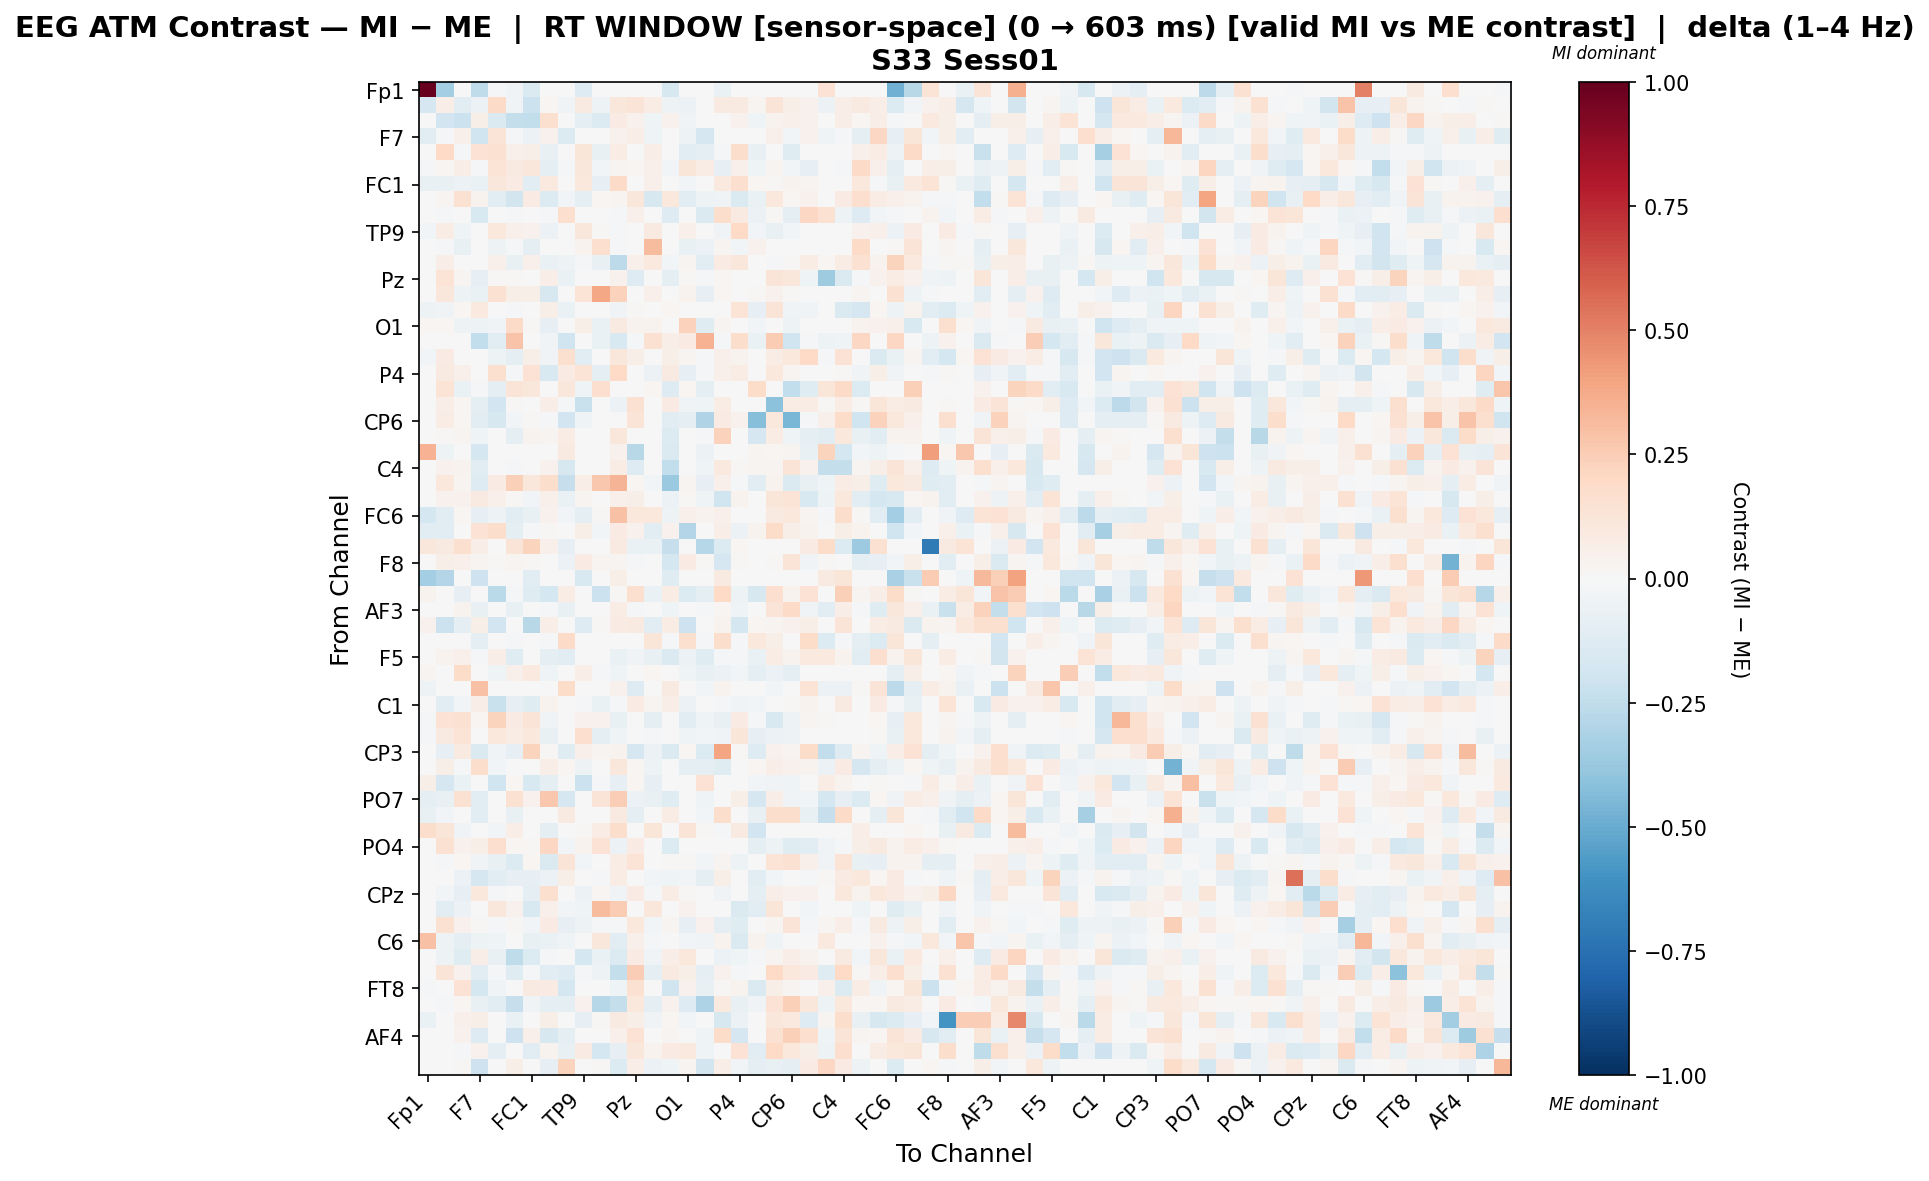

Data behind this chart, as committed beside it:
, Fp1, Fz, F3, F7, FT9, FC5, FC1, C3, T7, TP9, CP5, CP1, Pz, P3, P7, O1, Oz, O2, P4, P8, TP10, CP6, CP2
Fp1, 1.0, -0.3384, 0.0, -0.2518, -0.01436, -0.03897, -0.1436, 0.0, 0.0, -0.1326, 0.0, 0.0, 0.0, 0.0, -0.162, 0.001511, 0.0, -0.06769, 0.0, 0.0, 0.0, 0.0, 0.0
Fz, -0.171, 0.06364, -0.116, -0.06079, 0.1919, -0.03154, -0.2152, 0.02019, -0.03173, 0.09131, -0.05025, 0.1149, 0.1302, 0.07394, -0.05385, -0.06074, 0.0, 0.08856, 0.08995, 0.02362, 0.1292, 0.05781, 0.03987
F3, 0.0, -0.1947, -0.2119, 0.05727, -0.1455, -0.2411, -0.2456, 0.1614, 0.0, -0.09766, -0.1383, 0.08448, 0.04611, -0.04046, 0.04165, -0.03389, 0.0, 0.0, 0.04513, -0.04511, 0.03708, 0.05136, 0.04537
F7, -0.1111, -0.02264, 0.04999, -0.2013, 0.1308, -0.008937, -0.0606, 0.04187, -0.1347, 0.0, 0.0, 0.04442, 0.06375, -0.03944, 0.007419, -0.04713, -0.1716, -0.003351, 0.0, -0.003848, 0.05299, -0.02934, 0.03991
FT9, -0.005409, 0.1986, -0.01395, 0.1451, 0.1538, 0.05252, 0.0578, -0.07253, 0.0, 0.119, -0.07241, 0.07398, 0.007637, 0.06948, 0.0, -0.105, -0.09834, -0.02051, 0.1755, -0.07118, -0.006609, -0.1219, 0.0
FC5, -0.01543, 0.01692, 0.06682, -0.0193, 0.1387, 0.0866, 0.1171, -0.08626, -0.01816, 0.1154, -0.02743, 0.02372, 0.01716, 0.05123, -0.03112, 0.1213, 0.07605, -0.07955, 0.04972, -0.04673, 0.0262, -0.02724, -0.07833
FC1, -0.07317, -0.07537, -0.05868, -0.06681, 0.1153, 0.08163, -0.1042, 0.09448, 0.0, 0.1056, -0.08358, 0.1904, 0.0, 0.05439, 0.0, -0.02439, 0.0, 0.09392, 0.1701, 0.01825, 0.01017, 0.03153, 0.03084
C3, 0.0, 0.02551, 0.1556, 0.03706, -0.1041, -0.1824, 0.08246, -0.1356, -0.02988, -0.101, 0.02112, 0.02402, 0.1124, -0.161, 0.1087, -0.1134, -0.04758, -0.03904, -0.1423, -0.06892, 0.1091, 0.0228, 0.04142
T7, 0.0, -0.01979, 0.0, -0.152, 0.0, -0.009236, 0.0, -0.01649, 0.1694, 0.0, 0.0, -0.01747, 0.05336, 0.0, -0.1276, 0.0, -0.1475, 0.1755, 0.08849, -0.06102, 0.01358, -0.09534, 0.2064
TP9, -0.02976, 0.07301, -0.04393, 0.0, 0.1064, 0.04836, 0.04055, -0.05963, 0.0, 0.1145, 0.009277, -0.01738, 0.0, 0.09364, 0.0, 0.0483, 0.0, -0.03761, 0.2002, -0.02463, -0.07754, -0.02639, 0.0
CP5, 0.0, -0.02114, -0.07047, 0.0, -0.05203, -0.01534, -0.09989, -0.003434, 0.0, 0.0322, 0.1672, -0.02328, 0.0, 0.3181, 0.0, -0.07255, -0.06235, 0.02877, -0.02448, 0.04455, 0.0, 0.0, 0.0
CP1, 0.0, 0.06587, 0.006106, 0.002486, 0.05356, -0.07551, 0.0496, -0.06445, -0.0481, -0.02276, -0.0766, -0.2604, 0.05423, 0.1008, -0.0278, 0.02881, -0.1147, 0.07926, 0.1108, 0.0, -0.01621, 0.01218, 0.07459
Pz, 0.0, 0.1393, 0.02801, -0.08107, 0.009087, 0.00919, 0.0, 0.06652, -0.06935, 0.0, 0.0, 0.04411, -0.1254, 0.0, -0.09388, 0.01007, -0.01715, 0.02075, 0.0, 0.0, 0.13, 0.11, -0.04505
P3, 0.0, 0.1128, -0.05251, -0.06625, 0.154, 0.05483, 0.06057, -0.158, 0.0, 0.139, 0.3833, 0.2325, 0.0, 0.05376, 0.0, 0.03822, -0.08431, 0.02322, 0.003752, 0.008869, 0.04479, 0.008869, 0.0
P7, -0.05438, -0.03729, 0.02339, 0.09975, 0.0, -0.02332, 0.0, 0.06008, -0.06373, 0.0, 0.0, -0.03328, 0.009488, 0.0, 0.0217, 0.0, -0.0007119, -0.00212, 0.1384, -0.07954, 0.1293, -0.03127, -0.03886
O1, 0.02074, 0.01805, -0.05207, -0.05215, -0.03529, 0.1941, 0.007999, -0.07815, 0.0, 0.06038, -0.06566, 0.0922, 0.03425, 0.03899, 0.0, 0.2302, -0.1238, 0.0239, 0.006194, -0.02475, 0.005805, -0.05085, 0.0
Oz, 0.0, 0.0, 0.0, -0.2491, -0.1095, 0.2881, 0.0, -0.0374, -0.1978, 0.0, -0.0683, -0.1504, -0.01952, 0.1536, 0.06899, 0.08061, 0.3491, -0.009349, 0.1726, -0.069, 0.253, -0.1962, -0.02262
O2, -0.02778, 0.07847, 0.0, -0.006814, -0.04991, -0.1011, 0.05533, -0.03462, 0.1632, -0.1101, 0.007687, 0.1146, 0.05726, 0.001543, 0.05976, 0.02752, -0.01874, 0.05368, 0.03145, 0.0, 0.07448, 0.1046, 0.2022
P4, 0.0, 0.09165, 0.04865, 0.0, 0.1617, -0.02146, 0.1464, -0.1556, 0.08084, 0.1366, -0.09077, 0.1954, 0.0, -0.0579, 0.09161, -0.08348, -0.02276, 0.04781, 0.07527, 0.0, 0.1031, 0.02611, 0.0
P8, 0.0, 0.1368, -0.06949, -0.009016, -0.101, 0.1327, 0.1127, 0.003372, 0.113, -0.04029, 0.1701, 0.0, 0.0, 0.01914, -0.1286, 0.02237, -0.09528, 0.0, 0.0, 0.1865, 0.0, -0.2449, -0.1219
TP10, 0.0, 0.06697, 0.01725, -0.09241, -0.1889, 0.01319, 0.00468, 0.06288, -0.02014, -0.2265, 0.0, -0.06015, 0.1545, 0.005965, 0.08565, -0.03244, -0.04337, 0.07415, 0.001652, 0.0, -0.4123, 0.071, 0.07296
CP6, 0.0, 0.07563, 0.01603, -0.1071, -0.1601, -0.02371, 0.01393, -0.01626, -0.194, -0.04347, 0.0, 0.002077, 0.132, 0.002612, -0.1119, -0.08793, -0.2986, 0.08372, 0.04123, -0.4226, 0.1035, -0.4561, -0.009502
CP2, 0.0, 0.01337, 0.02809, -0.0465, 0.0, -0.09802, 0.03531, 0.02487, 0.07456, 0.0, 0.0, 0.114, -0.001418, 0.0, -0.1402, 0.0, -0.01531, 0.2326, 0.0, -0.1698, 0.07204, -0.04233, -0.09901
Cz, 0.3505, -0.0495, 0.0, -0.1724, 0.0, 0.0, -0.006416, 0.0, 0.09194, 0.0, 0.0, 0.04054, -0.2763, 0.0, -0.1441, 0.0, -0.0568, -0.004451, 0.0, 0.02477, 0.01821, 0.02841, -0.07734
C4, 0.0, 0.04093, 0.03634, -0.1154, -0.005728, -0.0105, -0.003819, 0.0408, -0.1636, 0.0, 0.0, 0.0776, -0.1287, 0.0, -0.2467, 0.0, -0.04443, 0.09533, 0.01086, 0.02638, 0.0296, 0.1261, 0.04549
T8, 0.0, 0.1092, 0.02808, -0.1298, 0.08407, 0.2399, 0.1164, 0.1728, -0.2285, 0.06684, 0.2694, 0.3389, 0.02294, -0.02919, -0.3726, 0.02584, -0.08368, 0.05285, -0.01045, -0.1129, 0.03553, -0.1458, -0.07577
FT10, 0.0, 0.04492, 0.04034, 0.0916, 0.04887, 0.008002, -0.02356, 0.04953, -0.06495, 0.02946, 0.0, 0.05007, 0.05936, 0.0, -0.06235, 0.01224, -0.04613, -0.1991, 0.0359, 0.0, 0.1223, 0.1404, -0.1515
FC6, -0.1724, -0.1144, 0.02029, -0.07858, -0.05342, -0.1045, -0.07514, 0.0397, -0.02977, -0.09068, 0.01539, 0.2905, 0.1042, 0.1033, -0.05304, 0.05052, 0.03867, 0.05044, 0.001288, 0.0, 0.08955, 0.1077, 0.02405
FC2, -0.1033, -0.111, -0.006245, 0.1447, 0.1758, -0.09536, -0.01009, 0.01053, 0.0, 0.05955, -0.02562, 0.07909, 0.04466, -0.1106, 0.04184, -0.2892, 0.0, 0.06429, -0.05968, 0.03525, 0.183, 0.05547, 0.03197
F4, 0.1172, 0.08708, 0.1594, 0.06308, 0.0, 0.1256, 0.2264, 0.05437, -0.08192, 0.0, 0.0, 0.08864, -0.06365, -0.06775, -0.2289, 0.0, -0.2814, -0.1406, 0.01927, 0.0, 0.0, 0.0, 0.08223
F8, 0.0, 0.06093, 0.05058, 0.02696, 0.01293, 0.02591, 0.01101, -0.0058, -0.05555, 0.08002, 0.03047, 0.02524, -0.0127, 0.0, -0.1745, 0.08315, 0.01108, -0.1675, 0.01061, 0.0, 0.008649, 0.1267, -0.03337
Fp2, -0.338, -0.2895, 0.0, -0.2039, 0.0, 0.0, -0.1147, 0.0, 0.0, -0.1491, 0.0, 0.05813, 0.0, 0.0, -0.1183, 0.002657, 0.0, 0.09164, 0.0, 0.0, 0.0, 0.0, 0.005536
AF7, 0.03781, -0.004165, -0.08574, 0.0, -0.2726, -0.02222, -0.1229, -0.1742, 0.07126, 0.006433, -0.2174, 0.01474, 0.157, -0.06409, 0.07781, -0.1406, -0.0872, 0.2019, -0.05105, -0.16, 0.1652, 0.03677, 0.1484
AF3, 0.0, -0.005778, 0.03791, -0.07433, 0.0, -0.0731, 0.002736, -0.01774, -0.07457, 0.0, 0.0, 0.07788, -0.01196, 0.0, -0.04355, 0.0, -0.01907, 0.01566, -0.04263, 0.0, 0.1276, 0.1936, -0.03274
AFz, 0.04147, -0.2153, -0.09693, 0.05557, -0.1932, 0.0007848, -0.279, 0.0703, 0.0, -0.1273, 0.01542, 0.08136, 0.08675, -0.115, 0.07453, -0.2099, 0.0, 0.0354, -0.1755, 0.02195, 0.02381, 0.04244, 0.05719
F1, 0.0, 0.0, 0.0, -0.09144, 0.0, -0.0216, 0.0, -0.0216, 0.1882, 0.0, 0.0, 0.0, 0.003646, 0.121, -0.0102, 0.1606, -0.01777, 0.1791, -0.0216, 0.1059, 0.05483, -0.005461, 0.1813
F5, 0.002154, 0.03522, 0.05019, -0.009887, 0.06568, -0.1181, 0.0, -0.0926, -0.1087, 0.0, 0.0, -0.06326, -0.0353, -0.07036, -0.1446, -0.05981, -0.1214, -0.01401, -0.01158, -0.06508, 0.07241, 0.0345, 0.09826
FT7, 0.02358, -0.005556, 0.1859, 0.0, -0.04446, 0.05425, 0.09679, -0.04565, 0.0, 0.06461, -0.01635, -0.04683, 0.0, 0.0213, 0.0, -0.04153, -0.0725, -0.06088, -0.03011, -0.1003, -0.05604, -0.08634, 0.0
FC3, -0.04837, 0.0, 0.0, 0.2968, 0.0, 0.0, 0.0, 0.0, 0.1844, 0.0, 0.0, 0.04293, -0.128, 0.0, 0.09329, 0.0, -0.02865, 0.03206, 0.0, 0.0, -0.02735, 0.0, 0.1383
C1, 0.0, -0.1069, -0.02448, 0.06391, -0.2218, -0.08384, -0.1186, 0.03465, 0.0, -0.01705, -0.06563, -0.009738, 0.08048, 0.02849, 0.06391, -0.06101, 0.00338, -0.02215, -0.03722, -0.03042, -0.005287, 0.01094, 0.0361
C5, -0.01997, 0.1412, 0.1548, 0.02236, 0.2251, 0.08048, 0.1268, -0.03671, 0.0, 0.04608, 0.0413, -0.07213, 0.0, -0.09504, 0.0, -0.1103, -0.03958, -0.07204, 0.0816, -0.02008, -0.15, -0.05335, 0.02834
TP7, -0.01113, 0.09005, 0.1396, 0.0, 0.1076, 0.07677, 0.1084, -0.07311, 0.0, 0.1642, -0.09162, -0.03991, 0.0, -0.01778, 0.0, -0.04029, -0.02833, -0.03822, 0.1224, -0.07865, -0.06055, -0.04843, 0.0
CP3, 0.0, -0.08133, 0.0895, -0.1416, -0.03201, -0.08025, 0.2205, 0.007997, -0.1204, 0.05356, 0.02678, 0.03239, -0.1649, -0.0597, -0.1416, 0.01736, -0.134, 0.3916, 0.01495, -0.1264, 0.04593, 0.02774, 0.1864
P1, 0.0, 0.05469, -0.01971, 0.172, -0.02475, 0.0, 0.003962, 0.06534, 0.02266, -0.05075, 0.0, 0.1118, 0.01828, -0.05075, -0.002533, -0.09112, -0.09804, -0.123, 0.0, 0.01879, 0.06889, 0.0467, 0.03291
P5, 0.05743, -0.1648, -0.06894, 0.0, -0.1981, 0.01846, -0.1529, -0.09107, 0.0, -0.2116, -0.02305, -0.08232, 0.02075, -0.08251, 0.0, -0.003829, 0.1476, 0.0, 0.0, -0.02511, -0.03473, -0.04255, 0.0
PO7, -0.09622, -0.07599, 0.149, -0.1138, 0.0, 0.154, 0.04643, 0.2688, -0.1643, 0.0, 0.129, 0.2429, -0.06153, -0.07049, -0.1188, 0.0, -0.04524, -9.976997524224284e-05, 0.05678, -0.1643, 0.06956, -0.03858, -0.02742
PO3, -0.07509, -0.02567, 0.0, -0.1133, 0.0, -0.0745, 0.0, 0.0, 0.09028, 0.0, 0.0, 0.09151, -0.09739, 0.0, 0.07148, 0.0, -0.02357, 0.1721, 0.0, -0.07674, 0.1793, 0.1781, -0.07078
POz, 0.1747, 0.1184, -0.03892, 0.0, -0.02853, 0.06811, -0.006482, -0.09996, 0.0, 0.00996, 0.07457, 0.1796, 0.0, 0.1245, 0.0, 0.1311, 0.01409, -0.01542, 0.0896, -0.1929, 0.0, 0.0, 0.0
PO4, 0.0, 0.152, 0.04047, 0.05577, 0.1668, 0.02029, 0.01364, 0.2082, -0.02513, 0.03856, 0.1432, -0.05815, 0.0795, 0.0, -0.1364, 0.0, -0.0006896, 0.0, 0.0, -0.09172, -0.05077, -0.1248, -0.1017
PO8, 0.0, -0.008355, 0.01811, -0.03472, -0.0739, -0.1361, 0.01624, -0.144, 0.1292, -0.02861, -0.003436, 0.07221, 0.137, 0.007299, 0.008995, 0.01479, -0.02986, 0.0252, -0.0489, 0.0, 0.1333, 0.1537, 0.04967
P2, -0.0006277, 0.0, -0.05809, -0.169, -0.1109, -0.08485, -0.08132, -0.05833, 0.05492, -0.002467, -0.009962, 0.07456, -0.003359, -0.03034, -0.04143, -0.03032, -0.09932, 0.05982, -0.001236, -0.1144, -0.02513, 0.005906, -0.0144
CPz, 0.0, -0.02843, -0.0785, 0.1087, -0.01693, -0.002462, -0.1011, 0.1609, 0.0, -0.05915, 0.02306, -0.03291, 0.08136, -0.01191, 0.07692, 0.01132, 0.0, -0.03691, -0.004097, -0.08671, 0.06837, 0.0425, 0.04512
CP4, 0.0, -0.1168, -0.05881, 0.0, 0.1133, 0.04094, -0.1512, 0.04715, -0.02373, -0.04149, 0.3158, 0.257, 0.0, 0.1154, -0.005729, 0.04095, 0.007758, 0.004589, -0.1415, -0.1088, 0.1195, 0.0, -0.02373
TP8, 0.0, 0.1553, 0.04618, 0.01099, -0.01393, 0.01113, -0.02715, 0.08458, -0.08035, -0.0534, -0.01767, -0.008984, 0.1052, -0.02572, 0.0269, -0.08134, 0.04118, -0.09622, -0.1231, 0.0, 0.02797, 0.1312, -0.01143
C6, 0.2891, -0.05439, -0.09382, -0.0495, -0.04315, 0.0006698, -0.07583, -0.06662, -0.04491, 0.001526, 0.1103, -0.1092, 0.04823, -0.02183, 0.0, -0.02439, -0.03317, 0.03697, -0.1424, 0.03288, -0.03968, 0.0, 0.0
C2, 0.0, -0.05114, -0.1172, 0.06679, -0.07185, -0.2573, -0.136, -0.01865, 0.0, -0.1729, -0.06346, -0.136, 0.08287, -0.03875, 0.06555, 0.1055, 0.003092, -0.05878, -0.04043, -0.01672, 0.02606, 0.0631, 0.03772
FC4, 0.0, 0.1296, 0.04498, -0.1158, -0.01872, -0.1173, -0.01404, -0.1017, -0.1311, -0.02202, -0.0495, -0.2418, 0.2427, -0.09165, 0.09148, 0.05609, -0.09967, 0.0459, -0.02075, 0.0, 0.203, 0.1047, 0.08376
FT8, -0.01697, -0.001321, 0.1411, -0.1778, -0.03321, -0.001676, 0.08637, 0.08354, -0.178, 0.006886, 0.003743, -0.04081, 0.1559, 0.002637, -0.2017, 0.04022, -0.07303, 0.01035, 0.03528, -0.1459, 0.05578, 0.02513, 0.002975
F6, 0.0, -0.01641, 0.01997, -0.07809, -0.1045, -0.2307, -0.03884, -0.09937, -0.0922, 0.04149, -0.2876, -0.241, 0.1077, -0.08841, 0.04043, -0.1262, -0.3085, 0.09389, -0.07182, -0.03558, 0.1406, 0.2377, 0.1115
AF8, -0.06419, 0.0, 0.05401, 0.06011, 0.0, -0.06864, -0.006007, 0.05502, -0.006864, -0.07916, 0.01444, 0.08686, 0.05584, -0.03604, 0.02036, -0.0268, 0.0, -0.1564, -0.0572, 0.0, 0.1108, 0.09845, -0.1273
... 3 more rows
